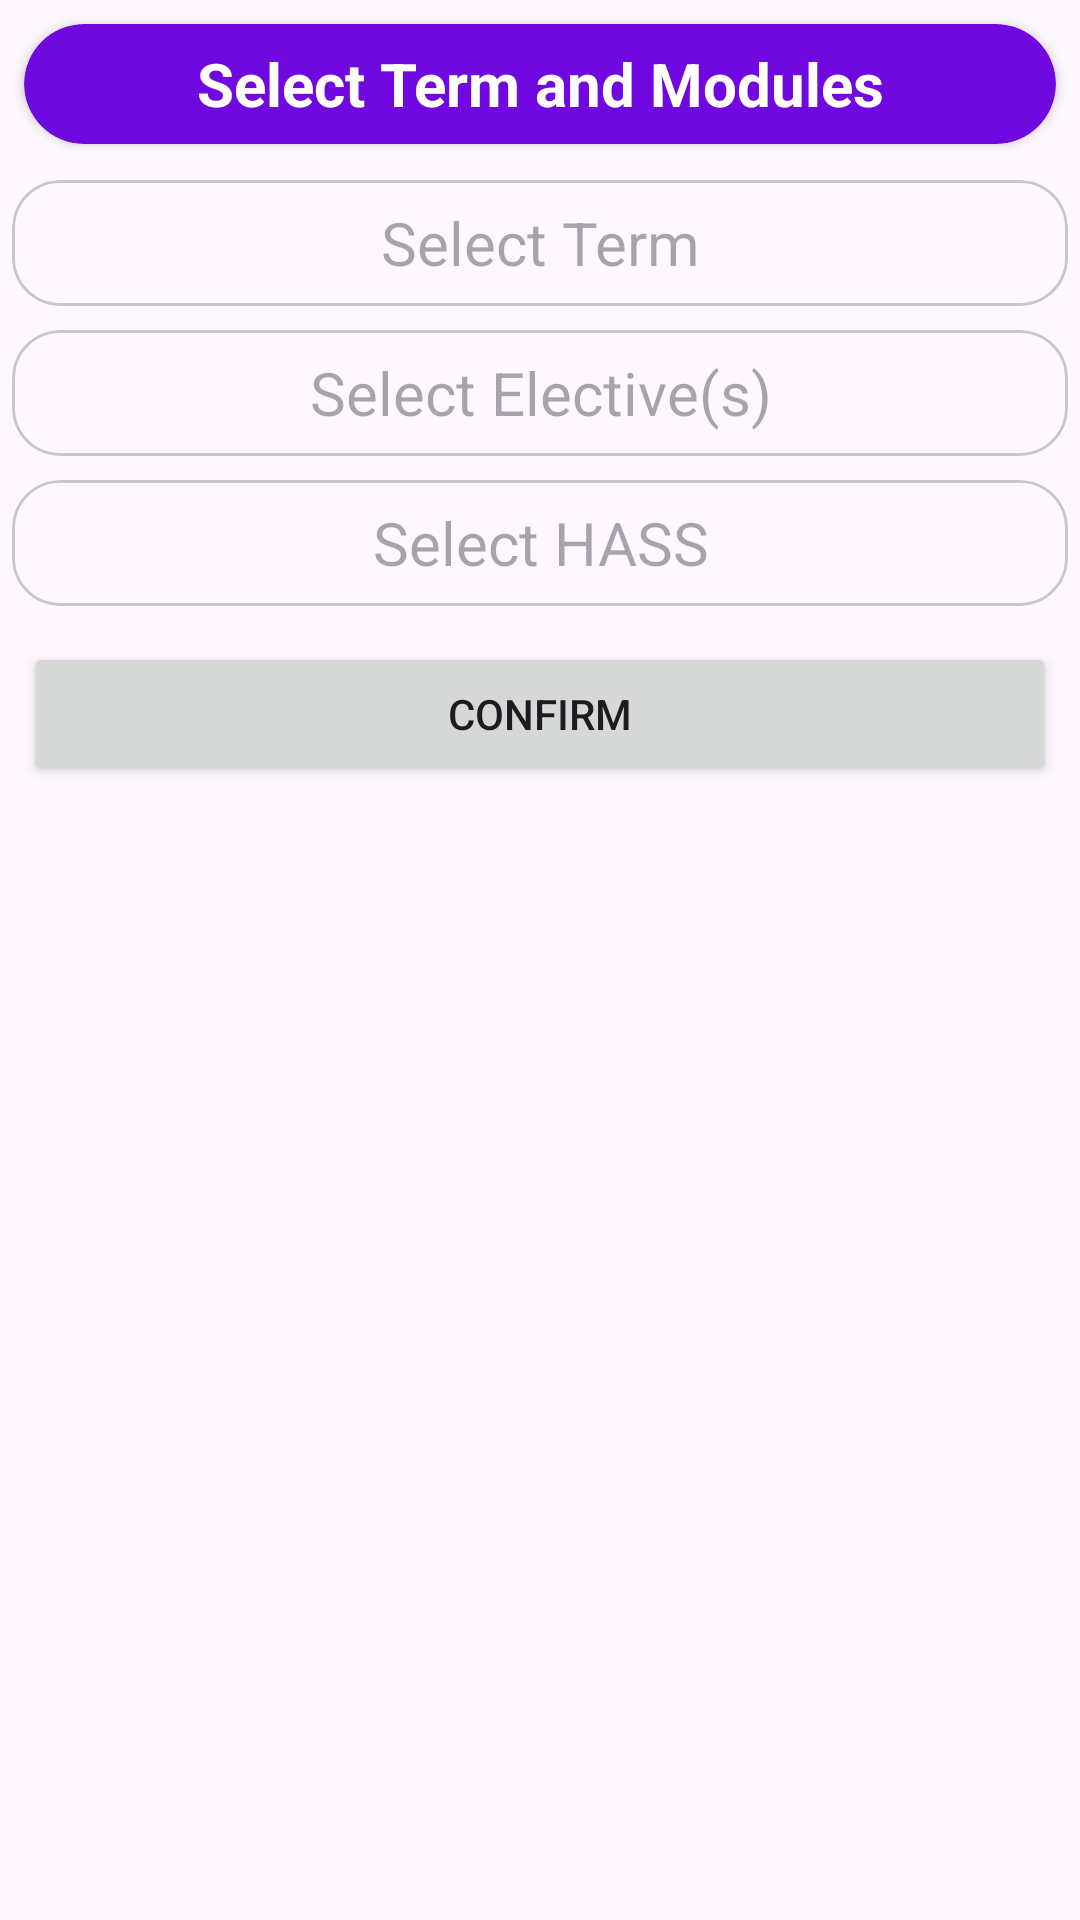

Produce the Android XML layout that renders to this screen, including the resource entries it uses.
<!-- AndroidManifest.xml: application theme Theme.Modulus -->
<!-- res/layout/planner_dropdown_menu.xml -->
<?xml version="1.0" encoding="utf-8"?>
<LinearLayout xmlns:android="http://schemas.android.com/apk/res/android"
    xmlns:app="http://schemas.android.com/apk/res-auto"
    android:layout_width="match_parent"
    android:layout_height="wrap_content"
    android:layout_gravity="center"
    android:orientation="vertical">

    <androidx.cardview.widget.CardView
        android:layout_width="match_parent"
        android:layout_height="wrap_content"
        android:backgroundTint="@color/dark_purple"
        android:layout_margin="8dp"
        app:cardCornerRadius="20dp">

        <androidx.constraintlayout.widget.ConstraintLayout
            android:layout_width="match_parent"
            android:layout_height="match_parent">

            <ImageView
                android:id="@+id/backButton"
                android:layout_width="28dp"
                android:layout_height="28dp"
                android:layout_marginStart="8dp"
                android:src="@drawable/arrow_back"
                app:layout_constraintStart_toStartOf="parent"
                app:layout_constraintTop_toTopOf="parent"
                app:layout_constraintBottom_toBottomOf="parent"/>

            <TextView
                android:id="@+id/editPlannerText"
                android:layout_width="wrap_content"
                android:layout_height="40dp"
                android:layout_gravity="center"
                android:gravity="center"
                android:text="Select Term and Modules"
                android:textSize="20dp"
                android:textStyle="bold"
                android:textColor="@color/white"
                app:layout_constraintBottom_toBottomOf="parent"
                app:layout_constraintEnd_toEndOf="parent"
                app:layout_constraintStart_toStartOf="parent"
                app:layout_constraintTop_toTopOf="parent" />

        </androidx.constraintlayout.widget.ConstraintLayout>

    </androidx.cardview.widget.CardView>

    <com.google.android.material.card.MaterialCardView
        android:id="@+id/selectTermCard"
        android:layout_width="match_parent"
        android:layout_height="wrap_content"
        android:layout_margin="4dp"
        app:cardCornerRadius="16dp">

        <RelativeLayout
            android:layout_width="match_parent"
            android:layout_height="match_parent">

            <TextView
                android:id="@+id/tvTerm"
                android:layout_width="wrap_content"
                android:layout_height="wrap_content"
                android:layout_centerInParent="true"
                android:hint="Select Term"
                android:textAlignment="center"
                android:textSize="20sp"
                android:layout_margin="4dp" />

            <ImageView
                android:layout_width="42dp"
                android:layout_height="42dp"
                android:layout_alignParentEnd="true"
                android:layout_centerInParent="true"
                android:src="@drawable/arrow2_down" />

        </RelativeLayout>
    </com.google.android.material.card.MaterialCardView>

    <com.google.android.material.card.MaterialCardView
        android:id="@+id/coreCard"
        android:layout_width="match_parent"
        android:layout_height="wrap_content"
        android:layout_margin="4dp"
        app:cardCornerRadius="16dp"
        android:visibility="gone">

        <RelativeLayout
            android:layout_width="match_parent"
            android:layout_height="match_parent">

            <TextView
                android:id="@+id/tvCore"
                android:layout_width="wrap_content"
                android:layout_height="wrap_content"
                android:layout_centerInParent="true"
                android:textAlignment="center"
                android:text="Core"
                android:textSize="20sp"
                android:layout_margin="4dp"/>

        </RelativeLayout>
    </com.google.android.material.card.MaterialCardView>

    <com.google.android.material.card.MaterialCardView
        android:id="@+id/selectElectivesCard"
        android:layout_width="match_parent"
        android:layout_height="wrap_content"
        android:layout_margin="4dp"
        app:cardCornerRadius="16dp">

        <RelativeLayout
            android:layout_width="match_parent"
            android:layout_height="match_parent">

            <TextView
                android:id="@+id/tvElectives"
                android:layout_width="wrap_content"
                android:layout_height="wrap_content"
                android:hint="Select Elective(s)"
                android:layout_centerInParent="true"
                android:textAlignment="center"
                android:textSize="20sp"
                android:layout_margin="4dp" />

            <ImageView
                android:layout_width="42dp"
                android:layout_height="42dp"
                android:layout_alignParentEnd="true"
                android:layout_centerInParent="true"
                android:src="@drawable/arrow2_down" />

        </RelativeLayout>
    </com.google.android.material.card.MaterialCardView>

    <com.google.android.material.card.MaterialCardView
        android:id="@+id/term3HASS"
        android:layout_width="match_parent"
        android:layout_height="wrap_content"
        android:layout_margin="4dp"
        app:cardCornerRadius="16dp"
        android:visibility="gone">

        <RelativeLayout
            android:layout_width="match_parent"
            android:layout_height="match_parent">

            <TextView
                android:id="@+id/tvTerm3HASS"
                android:layout_width="wrap_content"
                android:layout_height="wrap_content"
                android:layout_centerInParent="true"
                android:textAlignment="center"
                android:text="Term 3 HASS"
                android:textSize="20sp"
                android:layout_margin="4dp"/>

        </RelativeLayout>
    </com.google.android.material.card.MaterialCardView>

    <com.google.android.material.card.MaterialCardView
        android:id="@+id/selectHASSCard"
        android:layout_width="match_parent"
        android:layout_height="wrap_content"
        android:layout_margin="4dp"
        app:cardCornerRadius="16dp">

        <RelativeLayout
            android:layout_width="match_parent"
            android:layout_height="match_parent">

            <TextView
                android:id="@+id/tvHASS"
                android:layout_width="wrap_content"
                android:layout_height="wrap_content"
                android:hint="Select HASS"
                android:layout_centerInParent="true"
                android:textAlignment="center"
                android:textSize="20sp"
                android:layout_margin="4dp" />

            <ImageView
                android:layout_width="42dp"
                android:layout_height="42dp"
                android:layout_alignParentEnd="true"
                android:layout_centerInParent="true"
                android:src="@drawable/arrow2_down" />

        </RelativeLayout>
    </com.google.android.material.card.MaterialCardView>

    <Button
        android:id="@+id/confirmButton"
        android:text="CONFIRM"
        android:layout_width="match_parent"
        android:layout_height="wrap_content"
        android:layout_margin="8dp"/>

</LinearLayout>
<!-- resources referenced by this layout -->
<resources>
  <color name="dark_purple">#7009E0</color>
  <color name="white">#FFFFFFFF</color>
  <style name="Theme.Modulus" parent="Base.Theme.Modulus" />
  <style name="Base.Theme.Modulus" parent="Theme.Material3.DayNight.NoActionBar">
          
          <item name="colorPrimary">@color/dark_purple</item>
          <item name="colorOnPrimary">@color/white</item>
          <item name="colorSecondary">@color/dark_purple</item>
          <item name="colorOnSecondary">@color/light_pink</item>
  
          <item name="bottomAppBarStyle">@style/Widget.App.BottomAppBar</item>
          <item name="floatingActionButtonStyle">@style/Widget.App.FloatingActionButton</item>
          <item name="bottomNavigationStyle">@style/Widget.App.BottomNavigationView</item>
  
          <item name="materialTimePickerStyle">@style/Widget.App.TimePicker.Clock</item>
      </style>
  <color name="light_pink">#FFD7DA</color>
  <style name="Widget.App.BottomAppBar" parent="Widget.MaterialComponents.BottomAppBar.Colored">
          <item name="materialThemeOverlay">@style/ThemeOverlay.App.BottomAppBar</item>
      </style>
  <style name="Widget.App.FloatingActionButton" parent="Widget.MaterialComponents.FloatingActionButton">
          <item name="materialThemeOverlay">@style/ThemeOverlay.App.FloatingActionButton</item>
      </style>
  <style name="Widget.App.BottomNavigationView" parent="Widget.MaterialComponents.BottomNavigationView.Colored">
      <item name="materialThemeOverlay">@style/ThemeOverlay.App.BottomNavigationView</item>
      </style>
  <style name="Widget.App.TimePicker.Clock" parent="Widget.MaterialComponents.TimePicker.Clock">
          <item name="clockFaceBackgroundColor">@color/light_blue</item>
          <item name="clockHandColor">@color/dark_blue</item>
          <item name="clockNumberTextColor">@color/dark_blue</item>
      </style>
  <style name="ThemeOverlay.App.BottomAppBar" parent="">
          <item name="colorPrimary">@color/light_purple</item>
      </style>
  <style name="ThemeOverlay.App.FloatingActionButton" parent="">
          <item name="colorSecondary">@color/light_purple</item>
          <item name="colorOnSecondary">@color/dark_purple</item>
      </style>
  <style name="ThemeOverlay.App.BottomNavigationView" parent="">
      <item name="colorOnPrimary">@color/dark_purple</item>
      </style>
  <color name="light_blue">#C2CFFF</color>
  <color name="dark_blue">#2600FF</color>
  <color name="light_purple">#E3DBFF</color>
</resources>
